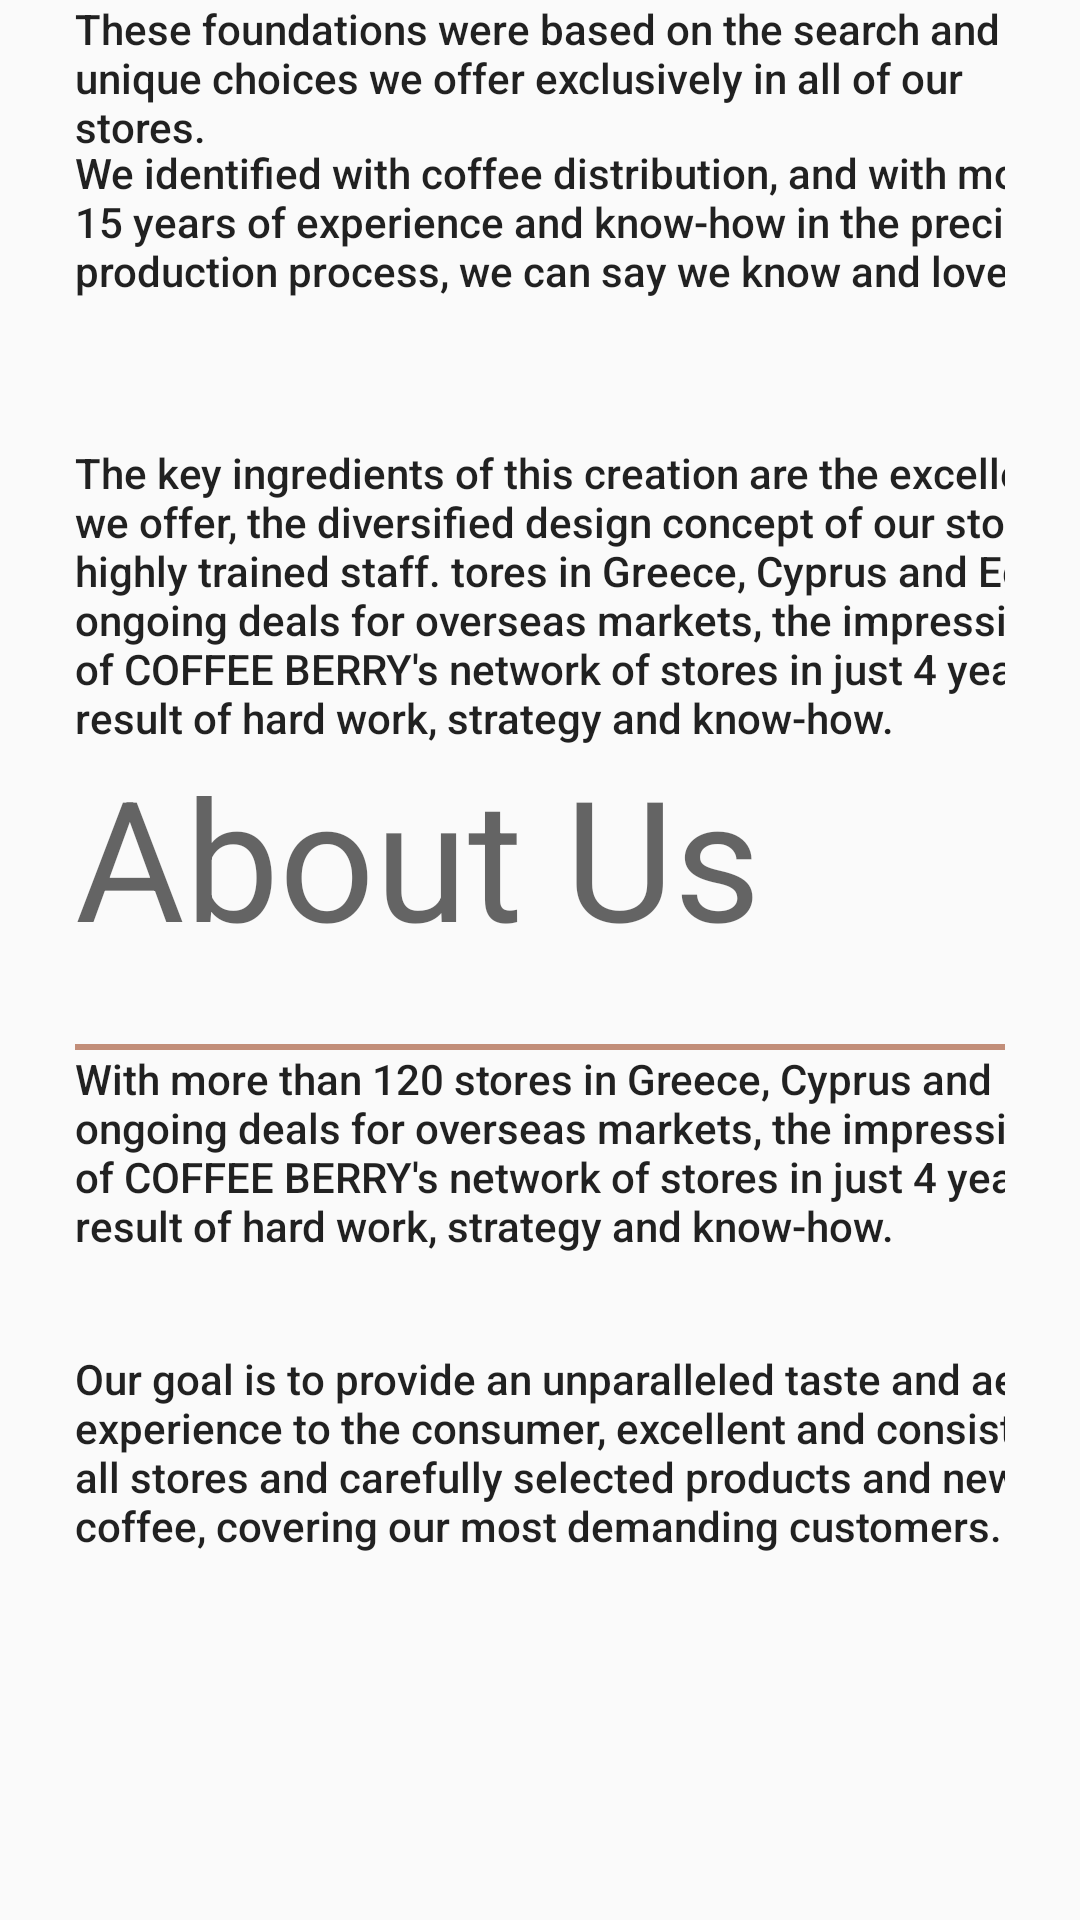

Here is an Android app screen rendered from its layout file. Give the layout XML and the strings, colors and styles it references.
<!-- AndroidManifest.xml: application theme AppTheme -->
<!-- res/layout/activity_about_us2.xml -->
<?xml version="1.0" encoding="utf-8"?>
<LinearLayout
    xmlns:android="http://schemas.android.com/apk/res/android"
    xmlns:app="http://schemas.android.com/apk/res-auto"
    xmlns:tools="http://schemas.android.com/tools"
    android:layout_width="match_parent"
    android:layout_height="match_parent"
    android:background="#00050505"
    tools:context=".AboutUs2">

   

    <LinearLayout
        android:layout_width="wrap_content"
        android:layout_height="match_parent"
        android:layout_marginLeft="25dp"
        android:layout_marginRight="25dp"
        android:orientation="vertical">


        <TextView
            android:id="@+id/textView6"
            android:layout_width="match_parent"
            android:layout_height="48dp"
            android:text="These foundations were based on the search and unique choices we offer exclusively in all of our stores. "
            android:textAppearance="@style/TextAppearance.AppCompat.Body2"
            tools:layout_editor_absoluteX="5dp"
            tools:layout_editor_absoluteY="397dp" />

        <TextView
            android:id="@+id/textView5"
            android:layout_width="400dp"
            android:layout_height="100dp"
            android:text='We identified with coffee distribution, and with more than 15 years of experience and know-how in the precious bean production process, we can say we know and love coffee.'
            android:textAppearance="@style/TextAppearance.AppCompat.Body2"
            tools:layout_editor_absoluteX="5dp"
            tools:layout_editor_absoluteY="332dp" />


        <TextView
            android:id="@+id/textView4"
            android:layout_width="400dp"
            android:layout_height="100dp"
            android:text="The key ingredients of this creation are the excellent product we offer, the diversified design concept of our stores and the highly trained staff. tores in Greece, Cyprus and Egypt, and ongoing deals for overseas markets, the impressive expansion of COFFEE BERRY's network of stores in just 4 years is the result of hard work, strategy and know-how."
            android:textAppearance="@style/TextAppearance.AppCompat.Body2"
            tools:layout_editor_absoluteX="5dp"
            tools:layout_editor_absoluteY="209dp" />

        <TextView
            android:id="@+id/textView"
            android:layout_width="300dp"
            android:layout_height="100dp"
            android:text="About Us"
            android:textAppearance="@style/TextAppearance.AppCompat.Display3"
            app:drawableTint="#F50F0F0F"
            app:layout_constraintEnd_toEndOf="parent"
            tools:layout_editor_absoluteY="35dp" />

        <View
            android:id="@+id/view"
            android:layout_width="match_parent"
            android:layout_height="2dp"
            android:background="#c28e79"
            tools:layout_editor_absoluteX="0dp"
            tools:layout_editor_absoluteY="105dp" />

        <TextView
            android:id="@+id/textView3"
            android:layout_width="400dp"
            android:layout_height="100dp"
            android:text="With more than 120 stores in Greece, Cyprus and Egypt, and ongoing deals for overseas markets, the impressive expansion of COFFEE BERRY's network of stores in just 4 years is the result of hard work, strategy and know-how."
            android:textAppearance="@style/TextAppearance.AppCompat.Body2"
            app:layout_constraintEnd_toEndOf="parent"
            tools:layout_editor_absoluteY="123dp" />

        <TextView
            android:id="@+id/textView7"
            android:layout_width="400dp"
            android:layout_height="81dp"
            android:text="Our goal is to provide an unparalleled taste and aesthetic experience to the consumer, excellent and consistent quality in all stores and carefully selected products and new varieties of coffee, covering our most demanding customers."
            android:textAppearance="@style/TextAppearance.AppCompat.Body2"
            tools:layout_editor_absoluteX="5dp"
            tools:layout_editor_absoluteY="444dp" />

    </LinearLayout>

    
</LinearLayout>
<!-- resources referenced by this layout -->
<resources>
  <style name="AppTheme" parent="Theme.AppCompat.Light.DarkActionBar">
          
          <item name="colorControlActivated">#DA5C00</item>
          <item name="android:spinnerItemStyle">@style/spinnerItemStyle</item>
          <item name="android:spinnerDropDownItemStyle">@style/spinnerDropDownItemStyle</item>
      </style>
  <style name="spinnerItemStyle">
          <item name="android:gravity">center</item>
          <item name="android:textColor">@color/my_spinner_text_color</item>
      </style>
  <style name="spinnerDropDownItemStyle">
          <item name="android:gravity">center</item>
          <item name="android:textColor">@color/my_spinner_text_color</item>
      </style>
  <color name="my_spinner_text_color">#000000</color>
</resources>
